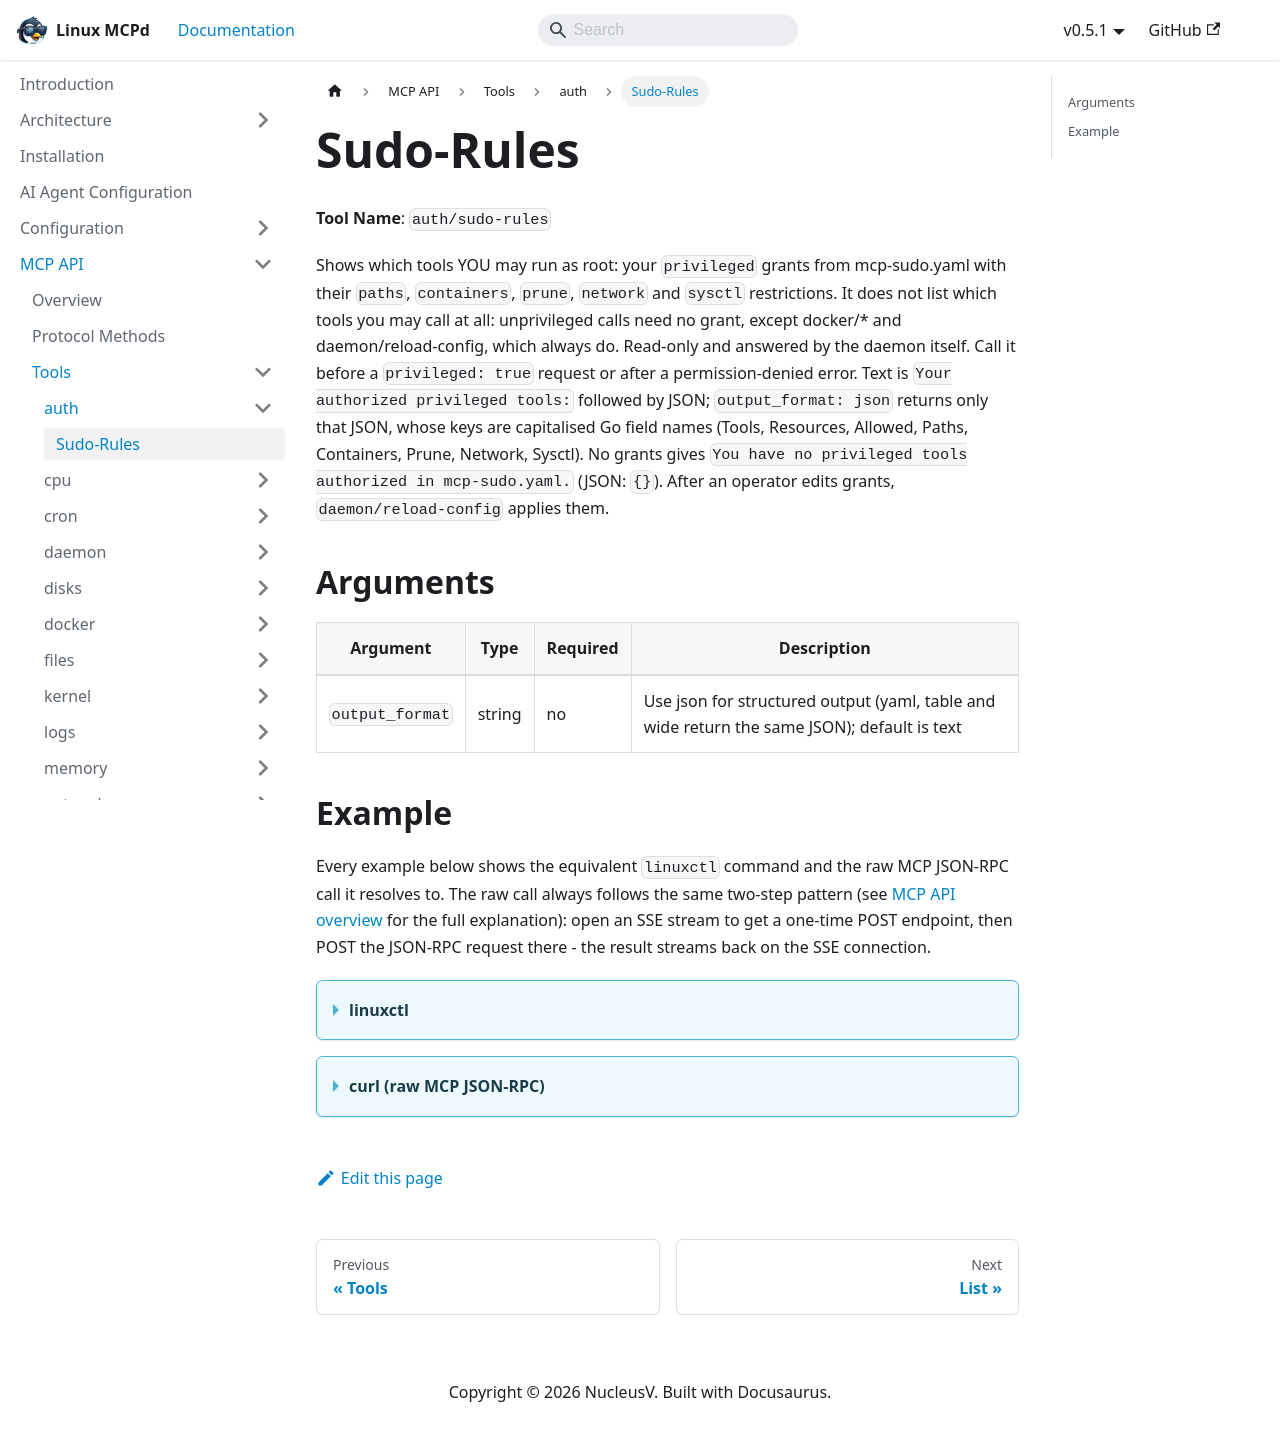

repository: nucleusv/linux-mcp-daemon · page: mcp-api/tools/auth/sudo-rules/index.html · generator: docusaurus

# Sudo-Rules

**Tool Name**: `auth/sudo-rules`

Shows which tools YOU may run as root: your `privileged` grants from mcp-sudo.yaml with their `paths`, `containers`, `prune`, `network` and `sysctl` restrictions. It does not list which tools you may call at all: unprivileged calls need no grant, except docker/* and daemon/reload-config, which always do. Read-only and answered by the daemon itself. Call it before a `privileged: true` request or after a permission-denied error. Text is `Your authorized privileged tools:` followed by JSON; `output_format: json` returns only that JSON, whose keys are capitalised Go field names (Tools, Resources, Allowed, Paths, Containers, Prune, Network, Sysctl). No grants gives `You have no privileged tools authorized in mcp-sudo.yaml.` (JSON: `{}`). After an operator edits grants, `daemon/reload-config` applies them.

## Arguments

| Argument | Type | Required | Description |
| --- | --- | --- | --- |
| `output_format` | string | no | Use json for structured output (yaml, table and wide return the same JSON); default is text |

## Example

Every example below shows the equivalent `linuxctl` command and the raw MCP JSON-RPC call it resolves to. The raw call always follows the same two-step pattern (see [MCP API overview](../../overview) for the full explanation): open an SSE stream to get a one-time POST endpoint, then POST the JSON-RPC request there - the result streams back on the SSE connection.

<details>
<summary><b>linuxctl</b></summary>

```bash
linuxctl get auth sudo-rules
```

Output:
```text
Your authorized privileged tools:
{
  "Tools": {
    "auth/sudo-rules": {
      "Allowed": true,
      "Paths": null
    },
    "cpu/list": {
      "Allowed": true,
      "Paths": null
    },
    "cpu/load-average": {
      "Allowed": true,
      "Paths": null
    },
    "disks/free": {
      "Allowed": true,
      "Paths": null
    },
    "disks/health": {
      "Allowed": true,
      "Paths": null
    },
    "disks/list": {
      "Allowed": true,
      "Paths": null
    },
    "disks/mounts": {
      "Allowed": true,
      "Paths": null
    },
    "disks/partitions": {
      "Allowed": true,
      "Paths": null
    },
    "disks/performance": {
      "Allowed": true,
      "Paths": null
    },
    "disks/usage": {
      "Allowed": true,
      "Paths": null
    },
    "files/content": {
      "Allowed": true,
      "Paths": null
    },
    "files/create": {
      "Allowed": true,
...
```

</details>

<details>
<summary><b>curl (raw MCP JSON-RPC)</b></summary>

```bash
# 1. Open the SSE stream (in the background) and capture the one-time POST endpoint
curl -N -s --cacert mcpd.crt -H "Authorization: Bearer $MCP_TOKEN" https://localhost:9091/sse &
# server sends: event: endpoint / data: /message?session_id=...

# 2. POST the tools/call request to that endpoint
curl -s --cacert mcpd.crt -X POST "https://localhost:9091/message?session_id=<from step 1>" \
  -H "Authorization: Bearer $MCP_TOKEN" \
  -H "Content-Type: application/json" \
  -d '{"jsonrpc": "2.0", "id": "1", "method": "tools/call", "params": {"name": "auth/sudo-rules", "arguments": {}}}'

# 3. The result arrives on the SSE stream opened in step 1
```

Response:
```json
{
  "jsonrpc": "2.0",
  "id": "30",
  "result": {
    "content": [
      {
        "type": "text",
        "text": "Your authorized privileged tools:\n{\n  \"Tools\": {\n    \"auth/sudo-rules\": {\n      \"Allowed\": true,\n      \"Paths\": null\n    },\n    \"cpu/list\": {\n      \"Allowed\": true,\n      \"Paths\": null\n    },\n    \"cpu/load-average\": {\n      \"Allowed\": true,\n      \"Paths\": null\n    },\n    \"disks/free\": {\n      \"Allowed\": true,\n      \"Paths\": null\n    },\n    \"disks/health\": {\n      \"Allowed\": true,\n      \"Paths\": null\n    },\n    \"disks/list\": {\n      \"Allowed\": true,\n      \"Paths\": null\n    },\n    \"disks/mounts\": {\n      \"Allowed\": true,\n      \"Paths\": null\n    },\n    \"disks/partitions\": {\n      \"Allowed\": true,\n      \"Paths\": null\n    },\n    \"disks/performance\": {\n      \"Allowed\": true,\n      \"Paths\": null\n    },\n    \"disks/usage\": {\n      \"Allowed\": true,\n      \"Paths\": null\n    },\n    \"files/content\": {\n      \"Allowed\": true,\n      \"Paths\": null\n    },\n    \"files/create\": {\n      \"Allowed\": true,\n..."
      }
    ]
  }
}
```

</details>
